Image classification data set "test-categorical" (igonzalezespi/TFG on GitHub). Class labels (4): altogrado, ascus, bajogrado, benign.

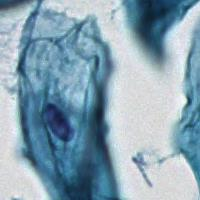
Label: benign

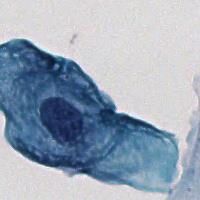
Label: ascus

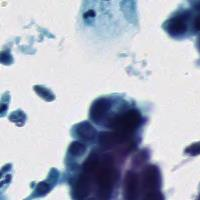
Label: altogrado

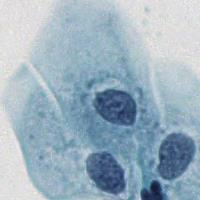
Label: bajogrado

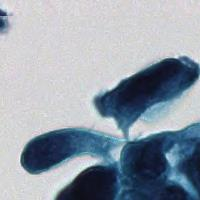
Label: altogrado

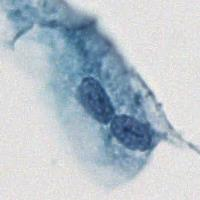
Label: benign
